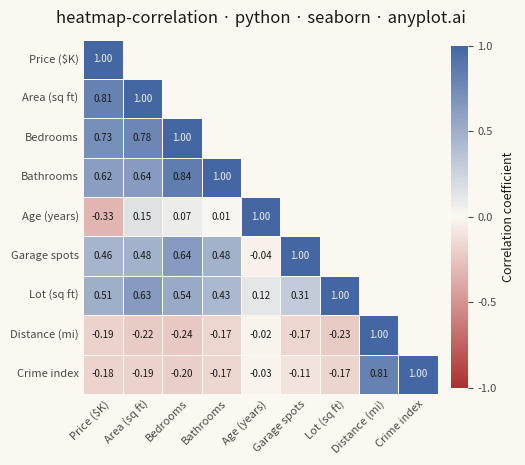

The matplotlib source for this figure:
""" anyplot.ai
heatmap-correlation: Correlation Matrix Heatmap
Library: seaborn 0.13.2 | Python 3.14.10
Quality: 87/100 | Updated: 2026-11-16
"""

import os

import matplotlib.pyplot as plt
import numpy as np
import pandas as pd
import seaborn as sns
from matplotlib.colors import LinearSegmentedColormap, to_rgb


# Theme tokens
THEME = os.getenv("ANYPLOT_THEME", "light")
PAGE_BG = "#FAF8F1" if THEME == "light" else "#1A1A17"
INK = "#1A1A17" if THEME == "light" else "#F0EFE8"
INK_SOFT = "#4A4A44" if THEME == "light" else "#B8B7B0"
LIGHT_INK = "#F0EFE8"  # annotation color on dark cells
DARK_INK = "#1A1A17"  # annotation color on light cells

# Imprint diverging colormap: red (negative) - page color (zero) - blue (positive)
imprint_div = LinearSegmentedColormap.from_list("imprint_div", ["#AE3030", PAGE_BG, "#4467A3"])

# Constants
CORR_LABEL = "Correlation coefficient"  # color bar title

# Data: replace this block with your own correlation matrix, for example df = observations.corr()
# Real estate features, 200 synthetic listings; df is the labeled square correlation matrix
rng = np.random.default_rng(42)
n_samples = 200
sqft = rng.normal(2000, 500, n_samples)
bedrooms = np.round(sqft / 600 + rng.normal(0, 0.5, n_samples)).clip(1, 6)
bathrooms = np.round(bedrooms * 0.7 + rng.normal(0, 0.3, n_samples)).clip(1, 4)
age = rng.exponential(20, n_samples).clip(0, 80)
price = sqft * 150 + bedrooms * 15000 - age * 2000 + rng.normal(0, 30000, n_samples)
garage = np.round(bedrooms * 0.4 + rng.normal(0, 0.3, n_samples)).clip(0, 3)
lot_size = sqft * 2 + rng.normal(0, 1000, n_samples)
distance = rng.exponential(10, n_samples).clip(1, 40)
crime = distance * 0.3 + rng.normal(5, 2, n_samples)
df = pd.DataFrame(
    {
        "Price ($K)": price / 1000,
        "Area (sq ft)": sqft,
        "Bedrooms": bedrooms,
        "Bathrooms": bathrooms,
        "Age (years)": age,
        "Garage spots": garage,
        "Lot (sq ft)": lot_size,
        "Distance (mi)": distance,
        "Crime index": crime,
    }
).corr()

# Plot
mask = np.triu(np.ones(df.shape, dtype=bool), k=1)

fig, ax = plt.subplots(figsize=(6, 6), dpi=400, facecolor=PAGE_BG)
ax.set_facecolor(PAGE_BG)
sns.heatmap(
    df,
    mask=mask,
    annot=True,
    fmt=".2f",
    cmap=imprint_div,
    center=0,
    vmin=-1,
    vmax=1,
    square=True,
    linewidths=0.6,
    linecolor=PAGE_BG,
    cbar_kws={"shrink": 0.75, "ticks": [-1, -0.5, 0, 0.5, 1], "pad": 0.03},
    annot_kws={"size": 7},
    ax=ax,
)

# Annotation color follows cell darkness so numbers stay legible at both ends
norm = plt.Normalize(-1, 1)
for text in ax.texts:
    col, row = int(text.get_position()[0]), int(text.get_position()[1])
    r, g, b = to_rgb(imprint_div(norm(df.iloc[row, col])))
    luminance = 0.2126 * r + 0.7152 * g + 0.0722 * b
    text.set_color(LIGHT_INK if luminance < 0.4 else DARK_INK)

# Style
ax.set_title("heatmap-correlation · python · seaborn · anyplot.ai", fontsize=12, fontweight="medium", color=INK, pad=12)
ax.set_xlabel("")
ax.set_ylabel("")
ax.tick_params(axis="both", labelsize=8, colors=INK_SOFT, length=0)
plt.setp(ax.get_xticklabels(), rotation=45, ha="right", rotation_mode="anchor")
plt.setp(ax.get_yticklabels(), rotation=0)

cbar = ax.collections[0].colorbar
cbar.ax.tick_params(labelsize=8, colors=INK_SOFT)
cbar.set_label(CORR_LABEL, fontsize=9, color=INK)
cbar.outline.set_edgecolor(INK_SOFT)
cbar.ax.set_facecolor(PAGE_BG)

fig.subplots_adjust(left=0.2, right=0.92, top=0.93, bottom=0.17)
plt.savefig(f"plot-{THEME}.png", dpi=400, facecolor=PAGE_BG)
